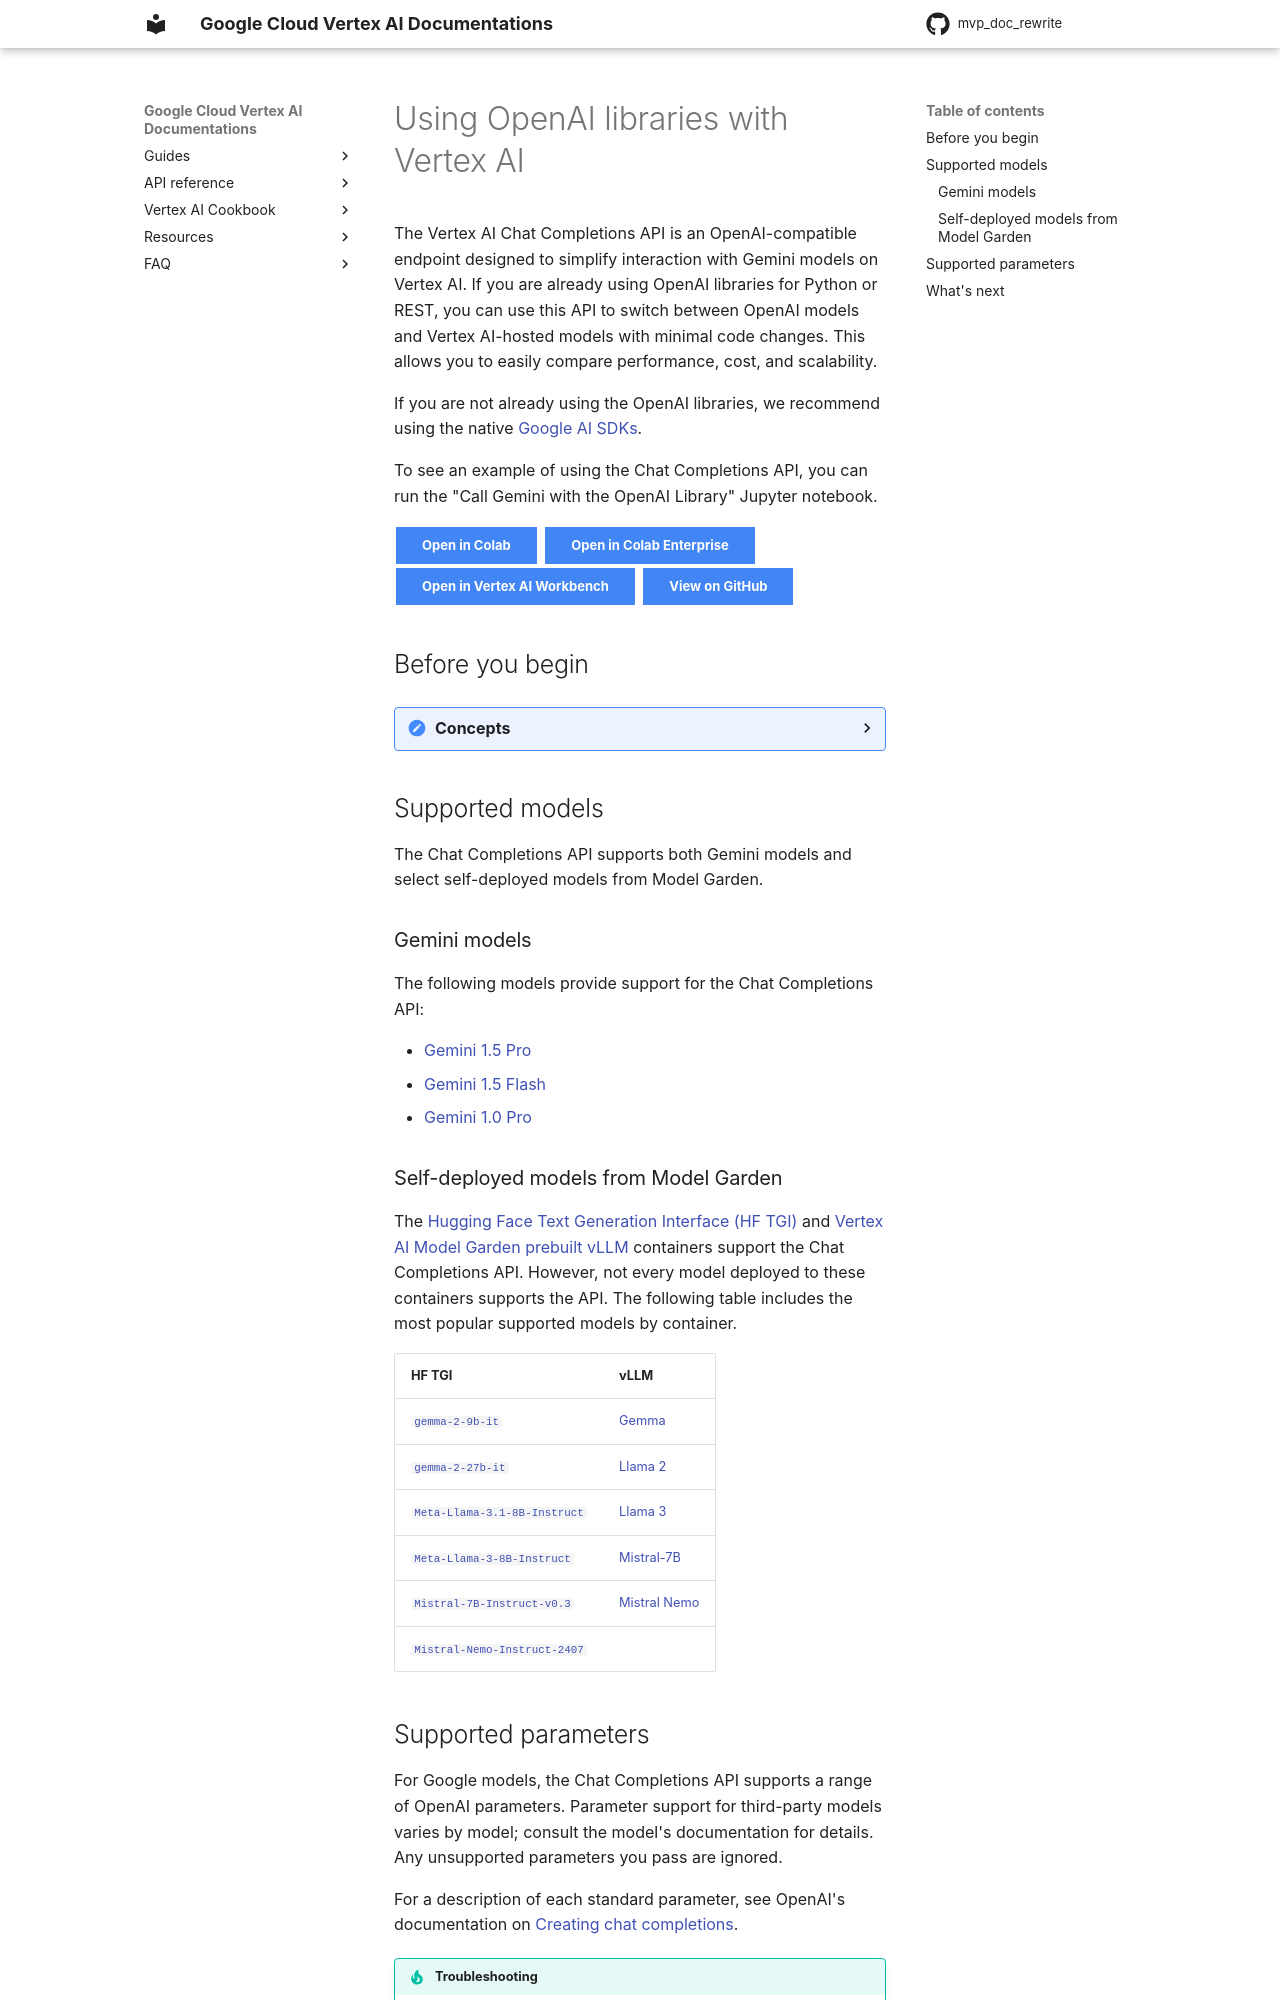

repository: zhixinlaigg/mvp_doc_rewrite · page: vertex-ai/generative-ai/docs/migrate/openai/overview/index.html · generator: mkdocs

# Using OpenAI libraries with Vertex AI

The Vertex AI Chat Completions API is an OpenAI-compatible endpoint that lets you use the OpenAI Python client library and REST APIs to interact with supported models on Vertex AI. This allows you to switch between OpenAI models and Vertex AI models with minimal code changes to compare performance, cost, and scalability.

If you are not already using the OpenAI libraries, we recommend using the [Vertex AI SDKs for Firebase](../../start/quickstarts/quickstart-multimodal.md).

To see a hands-on example of using the Chat Completions API, run the "Call Gemini with the OpenAI Library" Jupyter notebook in your preferred environment:

[Open in Colab](https://colab.research.google.com/github/GoogleCloudPlatform/generative-ai/blob/main/gemini/chat-completions/intro_chat_completions_api.ipynb){: .md-button} [Open in Colab Enterprise](https://console.cloud.google.com/vertex-ai/colab/import/https%3A%2F%2Fraw.githubusercontent.com%2FGoogleCloudPlatform%2Fgenerative-ai%2Fmain%2Fgemini%2Fchat-completions%2Fintro_chat_completions_api.ipynb){: .md-button} [Open in Vertex AI Workbench](https://console.cloud.google.com/vertex-ai/workbench/deploy-notebook?download_url=https%3A%2F%2Fraw.githubusercontent.com%2FGoogleCloudPlatform%2Fgenerative-ai%2Fmain%2Fgemini%2Fchat-completions%2Fintro_chat_completions_api.ipynb){: .md-button} [View on GitHub](https://github.com/GoogleCloudPlatform/generative-ai/blob/main/gemini/chat-completions/intro_chat_completions_api.ipynb){: .md-button}

## 📚 Supported models

The Chat Completions API supports both Google's Gemini models and select open models deployed from Model Garden.

=== "Gemini models"

    The Chat Completions API supports the following Gemini models:

    *   Gemini 2.5 Pro
    *   Gemini 2.5 Flash
    *   Gemini 2.0 Flash
    *   Gemini 2.0 Flash-Lite

=== "Self-deployed models from Model Garden"

    The [Hugging Face Text Generation Interface (HF TGI)](https://huggingface.co/docs/text-generation-inference/en/index) and [Vertex AI Model Garden prebuilt vLLM](http://us-docker.pkg.dev/vertex-ai/vertex-vision-model-garden-dockers/pytorch-vllm-serve) containers support the Chat Completions API. However, not every model deployed to these containers is supported.

    The following tables list popular models that are supported by each container type.

    **HF TGI**
    *   [`gemma-2-9b-it`](https://huggingface.co/google/gemma-2-9b-it)
    *   [`gemma-2-27b-it`](https://huggingface.co/google/gemma-2-27b-it)
    *   [`Meta-Llama-3.1-8B-Instruct`](https://huggingface.co/meta-llama/Meta-Llama-3.1-8B-Instruct)
    *   [`Meta-Llama-3-8B-Instruct`](https://huggingface.co/meta-llama/Meta-Llama-3-8B-Instruct)
    *   [`Mistral-7B-Instruct-v0.3`](https://huggingface.co/mistralai/Mistral-7B-Instruct-v0.3)
    *   [`Mistral-Nemo-Instruct-2407`](https://huggingface.co/mistralai/Mistral-Nemo-Instruct-2407)

    **vLLM**
    *   [Gemma](https://console.cloud.google.com/vertex-ai/publishers/google/model-garden/335)
    *   [Llama 2](https://console.cloud.google.com/vertex-ai/publishers/meta/model-garden/llama2)
    *   [Llama 3](https://console.cloud.google.com/vertex-ai/publishers/meta/model-garden/llama3)
    *   [Mistral-7B](https://console.cloud.google.com/vertex-ai/publishers/mistral-ai/model-garden/mistral-7b)
    *   [Mistral Nemo](https://console.cloud.google.com/vertex-ai/publishers/mistralai/model-garden/mistral-nemo)
